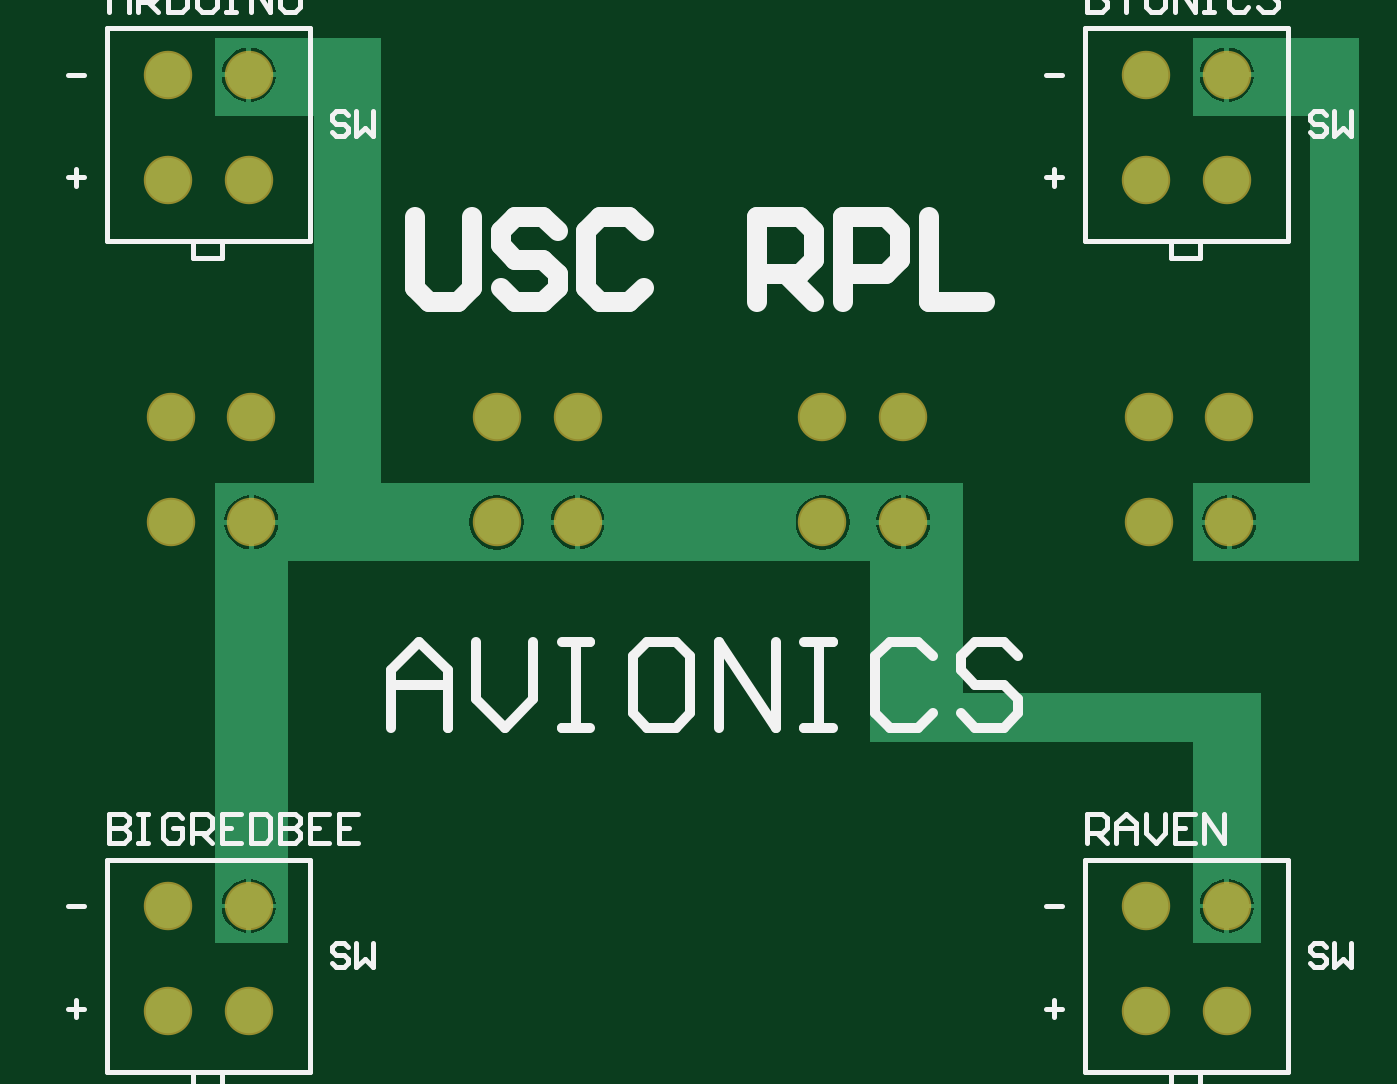
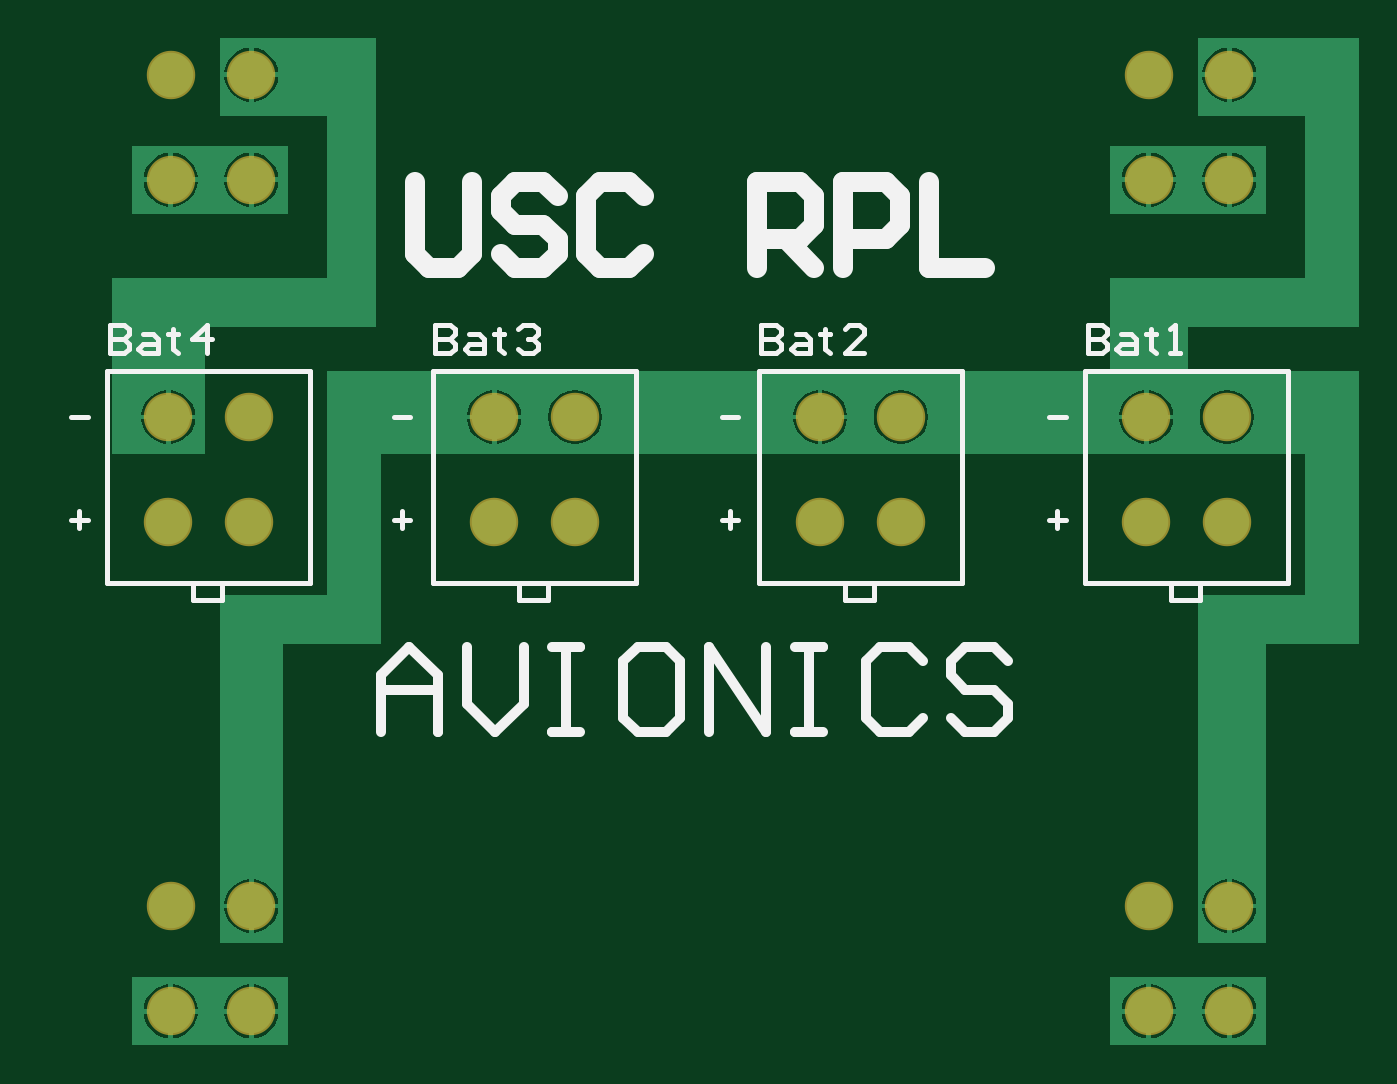
Circuit board: 10 layer files. Board 68.6 x 52.3 mm.
- drill: lipo_board.DRL (280 bytes)
- bottom_copper: lipo_board.GBL (10810 bytes)
- bottom_silk: lipo_board.GBO (3860 bytes)
- paste: lipo_board.GBP (127 bytes)
- bottom_mask: lipo_board.GBS (650 bytes)
- outline: lipo_board.GM1 (148 bytes)
- top_copper: lipo_board.GTL (5936 bytes)
- top_silk: lipo_board.GTO (5338 bytes)
- paste: lipo_board.GTP (131 bytes)
- top_mask: lipo_board.GTS (649 bytes)

=== drill: lipo_board.DRL (280 bytes, source withheld) ===
=== bottom_copper: lipo_board.GBL (10810 bytes, source omitted) ===
=== bottom_silk: lipo_board.GBO ===
%FSLAX23Y23*%
%MOIN*%
G70*
G01*
G75*
G04 Layer_Color=32896*
%ADD10C,0.091*%
%ADD11C,0.010*%
%ADD12C,0.040*%
%ADD13C,0.020*%
D11*
X610Y1275D02*
Y1710D01*
X195Y1275D02*
X610D01*
X195D02*
Y1710D01*
X610D01*
X435Y1240D02*
Y1275D01*
X375Y1240D02*
X435D01*
X375D02*
Y1270D01*
X1277Y1275D02*
Y1710D01*
X862Y1275D02*
X1277D01*
X862D02*
Y1710D01*
X1277D01*
X1102Y1240D02*
Y1275D01*
X1042Y1240D02*
X1102D01*
X1042D02*
Y1270D01*
X1943Y1275D02*
Y1710D01*
X1528Y1275D02*
X1943D01*
X1528D02*
Y1710D01*
X1943D01*
X1768Y1240D02*
Y1275D01*
X1708Y1240D02*
X1768D01*
X1708D02*
Y1270D01*
X2610Y1275D02*
Y1710D01*
X2195Y1275D02*
X2610D01*
X2195D02*
Y1710D01*
X2610D01*
X2435Y1240D02*
Y1275D01*
X2375Y1240D02*
X2435D01*
X2375D02*
Y1270D01*
X605Y1804D02*
Y1745D01*
X576D01*
X566Y1754D01*
Y1764D01*
X576Y1774D01*
X605D01*
X576D01*
X566Y1784D01*
Y1794D01*
X576Y1804D01*
X605D01*
X536Y1784D02*
X516D01*
X506Y1774D01*
Y1745D01*
X536D01*
X546Y1754D01*
X536Y1764D01*
X506D01*
X476Y1794D02*
Y1784D01*
X486D01*
X466D01*
X476D01*
Y1754D01*
X466Y1745D01*
X436D02*
X416D01*
X426D01*
Y1804D01*
X436Y1794D01*
X1272Y1804D02*
Y1745D01*
X1242D01*
X1232Y1754D01*
Y1764D01*
X1242Y1774D01*
X1272D01*
X1242D01*
X1232Y1784D01*
Y1794D01*
X1242Y1804D01*
X1272D01*
X1202Y1784D02*
X1182D01*
X1172Y1774D01*
Y1745D01*
X1202D01*
X1212Y1754D01*
X1202Y1764D01*
X1172D01*
X1142Y1794D02*
Y1784D01*
X1152D01*
X1132D01*
X1142D01*
Y1754D01*
X1132Y1745D01*
X1062D02*
X1102D01*
X1062Y1784D01*
Y1794D01*
X1072Y1804D01*
X1092D01*
X1102Y1794D01*
X1939Y1804D02*
Y1745D01*
X1909D01*
X1899Y1754D01*
Y1764D01*
X1909Y1774D01*
X1939D01*
X1909D01*
X1899Y1784D01*
Y1794D01*
X1909Y1804D01*
X1939D01*
X1869Y1784D02*
X1849D01*
X1839Y1774D01*
Y1745D01*
X1869D01*
X1879Y1754D01*
X1869Y1764D01*
X1839D01*
X1809Y1794D02*
Y1784D01*
X1819D01*
X1799D01*
X1809D01*
Y1754D01*
X1799Y1745D01*
X1769Y1794D02*
X1759Y1804D01*
X1739D01*
X1729Y1794D01*
Y1784D01*
X1739Y1774D01*
X1749D01*
X1739D01*
X1729Y1764D01*
Y1754D01*
X1739Y1745D01*
X1759D01*
X1769Y1754D01*
X2605Y1804D02*
Y1745D01*
X2576D01*
X2566Y1754D01*
Y1764D01*
X2576Y1774D01*
X2605D01*
X2576D01*
X2566Y1784D01*
Y1794D01*
X2576Y1804D01*
X2605D01*
X2536Y1784D02*
X2516D01*
X2506Y1774D01*
Y1745D01*
X2536D01*
X2546Y1754D01*
X2536Y1764D01*
X2506D01*
X2476Y1794D02*
Y1784D01*
X2486D01*
X2466D01*
X2476D01*
Y1754D01*
X2466Y1745D01*
X2406D02*
Y1804D01*
X2436Y1774D01*
X2396D01*
X2650Y1405D02*
X2683D01*
X2667Y1422D02*
Y1388D01*
X1990Y1405D02*
X2023D01*
X2007Y1422D02*
Y1388D01*
X1320Y1405D02*
X1353D01*
X1337Y1422D02*
Y1388D01*
X650Y1405D02*
X683D01*
X667Y1422D02*
Y1388D01*
X650Y1615D02*
X683D01*
X1320D02*
X1353D01*
X1990D02*
X2023D01*
X2650D02*
X2683D01*
D12*
X1980Y2095D02*
Y1949D01*
X1951Y1920D01*
X1893D01*
X1863Y1949D01*
Y2095D01*
X1688Y2066D02*
X1718Y2095D01*
X1776D01*
X1805Y2066D01*
Y2037D01*
X1776Y2007D01*
X1718D01*
X1688Y1978D01*
Y1949D01*
X1718Y1920D01*
X1776D01*
X1805Y1949D01*
X1513Y2066D02*
X1543Y2095D01*
X1601D01*
X1630Y2066D01*
Y1949D01*
X1601Y1920D01*
X1543D01*
X1513Y1949D01*
X1280Y1920D02*
Y2095D01*
X1193D01*
X1164Y2066D01*
Y2007D01*
X1193Y1978D01*
X1280D01*
X1222D02*
X1164Y1920D01*
X1105D02*
Y2095D01*
X1018D01*
X989Y2066D01*
Y2007D01*
X1018Y1978D01*
X1105D01*
X930Y2095D02*
Y1920D01*
X814D01*
D13*
X2050Y970D02*
Y1087D01*
X1992Y1145D01*
X1933Y1087D01*
Y970D01*
Y1057D01*
X2050D01*
X1875Y1145D02*
Y1028D01*
X1817Y970D01*
X1758Y1028D01*
Y1145D01*
X1700D02*
X1642D01*
X1671D01*
Y970D01*
X1700D01*
X1642D01*
X1467Y1145D02*
X1525D01*
X1554Y1116D01*
Y999D01*
X1525Y970D01*
X1467D01*
X1438Y999D01*
Y1116D01*
X1467Y1145D01*
X1379Y970D02*
Y1145D01*
X1263Y970D01*
Y1145D01*
X1204D02*
X1146D01*
X1175D01*
Y970D01*
X1204D01*
X1146D01*
X942Y1116D02*
X971Y1145D01*
X1029D01*
X1059Y1116D01*
Y999D01*
X1029Y970D01*
X971D01*
X942Y999D01*
X767Y1116D02*
X796Y1145D01*
X855D01*
X884Y1116D01*
Y1087D01*
X855Y1057D01*
X796D01*
X767Y1028D01*
Y999D01*
X796Y970D01*
X855D01*
X884Y999D01*
M02*

=== paste: lipo_board.GBP ===
%FSLAX23Y23*%
%MOIN*%
G70*
G01*
G75*
G04 Layer_Color=128*
%ADD10C,0.091*%
%ADD11C,0.010*%
%ADD12C,0.040*%
%ADD13C,0.020*%
M02*

=== bottom_mask: lipo_board.GBS ===
%FSLAX23Y23*%
%MOIN*%
G70*
G01*
G75*
G04 Layer_Color=16711935*
%ADD10C,0.091*%
%ADD11C,0.010*%
%ADD12C,0.040*%
%ADD13C,0.020*%
%ADD14C,0.099*%
D14*
X2315Y2315D02*
D03*
X2480D02*
D03*
Y2100D02*
D03*
X2315D02*
D03*
Y615D02*
D03*
X2480D02*
D03*
Y400D02*
D03*
X2315D02*
D03*
X315Y615D02*
D03*
X480D02*
D03*
Y400D02*
D03*
X315D02*
D03*
Y2315D02*
D03*
X480D02*
D03*
Y2100D02*
D03*
X315D02*
D03*
X485Y1615D02*
D03*
X320D02*
D03*
Y1400D02*
D03*
X485D02*
D03*
X1152Y1615D02*
D03*
X987D02*
D03*
Y1400D02*
D03*
X1152D02*
D03*
X1818Y1615D02*
D03*
X1653D02*
D03*
Y1400D02*
D03*
X1818D02*
D03*
X2485Y1615D02*
D03*
X2320D02*
D03*
Y1400D02*
D03*
X2485D02*
D03*
M02*

=== outline: lipo_board.GM1 ===
%FSLAX23Y23*%
%MOIN*%
G70*
G01*
G75*
G04 Layer_Color=16711935*
%ADD10C,0.091*%
%ADD11C,0.010*%
%ADD12C,0.040*%
%ADD13C,0.020*%
%ADD14C,0.099*%
M02*

=== top_copper: lipo_board.GTL (5936 bytes, source omitted) ===
=== top_silk: lipo_board.GTO ===
%FSLAX23Y23*%
%MOIN*%
G70*
G01*
G75*
G04 Layer_Color=65535*
%ADD10C,0.091*%
%ADD11C,0.010*%
%ADD12C,0.040*%
%ADD13C,0.020*%
D11*
X2190Y1975D02*
Y2410D01*
Y1975D02*
X2605D01*
Y2410D01*
X2190D02*
X2605D01*
X2365Y1940D02*
Y1975D01*
Y1940D02*
X2425D01*
Y1970D01*
X2190Y275D02*
Y710D01*
Y275D02*
X2605D01*
Y710D01*
X2190D02*
X2605D01*
X2365Y240D02*
Y275D01*
Y240D02*
X2425D01*
Y270D01*
X190Y275D02*
Y710D01*
Y275D02*
X605D01*
Y710D01*
X190D02*
X605D01*
X365Y240D02*
Y275D01*
Y240D02*
X425D01*
Y270D01*
X190Y1975D02*
Y2410D01*
Y1975D02*
X605D01*
Y2410D01*
X190D02*
X605D01*
X365Y1940D02*
Y1975D01*
Y1940D02*
X425D01*
Y1970D01*
X194Y2444D02*
Y2484D01*
X214Y2504D01*
X234Y2484D01*
Y2444D01*
Y2474D01*
X194D01*
X254Y2444D02*
Y2504D01*
X284D01*
X294Y2494D01*
Y2474D01*
X284Y2464D01*
X254D01*
X274D02*
X294Y2444D01*
X314Y2504D02*
Y2444D01*
X344D01*
X354Y2454D01*
Y2494D01*
X344Y2504D01*
X314D01*
X374D02*
Y2454D01*
X384Y2444D01*
X404D01*
X414Y2454D01*
Y2504D01*
X434D02*
X454D01*
X444D01*
Y2444D01*
X434D01*
X454D01*
X484D02*
Y2504D01*
X524Y2444D01*
Y2504D01*
X574D02*
X554D01*
X544Y2494D01*
Y2454D01*
X554Y2444D01*
X574D01*
X584Y2454D01*
Y2494D01*
X574Y2504D01*
X194Y804D02*
Y744D01*
X224D01*
X234Y754D01*
Y764D01*
X224Y774D01*
X194D01*
X224D01*
X234Y784D01*
Y794D01*
X224Y804D01*
X194D01*
X254D02*
X274D01*
X264D01*
Y744D01*
X254D01*
X274D01*
X344Y794D02*
X334Y804D01*
X314D01*
X304Y794D01*
Y754D01*
X314Y744D01*
X334D01*
X344Y754D01*
Y774D01*
X324D01*
X364Y744D02*
Y804D01*
X394D01*
X404Y794D01*
Y774D01*
X394Y764D01*
X364D01*
X384D02*
X404Y744D01*
X464Y804D02*
X424D01*
Y744D01*
X464D01*
X424Y774D02*
X444D01*
X484Y804D02*
Y744D01*
X514D01*
X524Y754D01*
Y794D01*
X514Y804D01*
X484D01*
X544D02*
Y744D01*
X574D01*
X584Y754D01*
Y764D01*
X574Y774D01*
X544D01*
X574D01*
X584Y784D01*
Y794D01*
X574Y804D01*
X544D01*
X644D02*
X604D01*
Y744D01*
X644D01*
X604Y774D02*
X624D01*
X704Y804D02*
X664D01*
Y744D01*
X704D01*
X664Y774D02*
X684D01*
X2194Y2504D02*
Y2444D01*
X2224D01*
X2234Y2454D01*
Y2464D01*
X2224Y2474D01*
X2194D01*
X2224D01*
X2234Y2484D01*
Y2494D01*
X2224Y2504D01*
X2194D01*
X2254D02*
Y2494D01*
X2274Y2474D01*
X2294Y2494D01*
Y2504D01*
X2274Y2474D02*
Y2444D01*
X2344Y2504D02*
X2324D01*
X2314Y2494D01*
Y2454D01*
X2324Y2444D01*
X2344D01*
X2354Y2454D01*
Y2494D01*
X2344Y2504D01*
X2374Y2444D02*
Y2504D01*
X2414Y2444D01*
Y2504D01*
X2434D02*
X2454D01*
X2444D01*
Y2444D01*
X2434D01*
X2454D01*
X2524Y2494D02*
X2514Y2504D01*
X2494D01*
X2484Y2494D01*
Y2454D01*
X2494Y2444D01*
X2514D01*
X2524Y2454D01*
X2584Y2494D02*
X2574Y2504D01*
X2554D01*
X2544Y2494D01*
Y2484D01*
X2554Y2474D01*
X2574D01*
X2584Y2464D01*
Y2454D01*
X2574Y2444D01*
X2554D01*
X2544Y2454D01*
X2194Y744D02*
Y804D01*
X2224D01*
X2234Y794D01*
Y774D01*
X2224Y764D01*
X2194D01*
X2214D02*
X2234Y744D01*
X2254D02*
Y784D01*
X2274Y804D01*
X2294Y784D01*
Y744D01*
Y774D01*
X2254D01*
X2314Y804D02*
Y764D01*
X2334Y744D01*
X2354Y764D01*
Y804D01*
X2414D02*
X2374D01*
Y744D01*
X2414D01*
X2374Y774D02*
X2394D01*
X2434Y744D02*
Y804D01*
X2474Y744D01*
Y804D01*
X683Y2232D02*
X675Y2240D01*
X658D01*
X650Y2232D01*
Y2223D01*
X658Y2215D01*
X675D01*
X683Y2207D01*
Y2198D01*
X675Y2190D01*
X658D01*
X650Y2198D01*
X700Y2240D02*
Y2190D01*
X717Y2207D01*
X733Y2190D01*
Y2240D01*
X110Y2105D02*
X143D01*
X127Y2122D02*
Y2088D01*
X110Y405D02*
X143D01*
X127Y422D02*
Y388D01*
X2110Y405D02*
X2143D01*
X2127Y422D02*
Y388D01*
X2110Y2105D02*
X2143D01*
X2127Y2122D02*
Y2088D01*
X2110Y2315D02*
X2143D01*
X2110Y615D02*
X2143D01*
X110D02*
X143D01*
X110Y2315D02*
X143D01*
X2683Y2232D02*
X2675Y2240D01*
X2658D01*
X2650Y2232D01*
Y2223D01*
X2658Y2215D01*
X2675D01*
X2683Y2207D01*
Y2198D01*
X2675Y2190D01*
X2658D01*
X2650Y2198D01*
X2700Y2240D02*
Y2190D01*
X2717Y2207D01*
X2733Y2190D01*
Y2240D01*
X2683Y532D02*
X2675Y540D01*
X2658D01*
X2650Y532D01*
Y523D01*
X2658Y515D01*
X2675D01*
X2683Y507D01*
Y498D01*
X2675Y490D01*
X2658D01*
X2650Y498D01*
X2700Y540D02*
Y490D01*
X2717Y507D01*
X2733Y490D01*
Y540D01*
X683Y532D02*
X675Y540D01*
X658D01*
X650Y532D01*
Y523D01*
X658Y515D01*
X675D01*
X683Y507D01*
Y498D01*
X675Y490D01*
X658D01*
X650Y498D01*
X700Y540D02*
Y490D01*
X717Y507D01*
X733Y490D01*
Y540D01*
D12*
X820Y2025D02*
Y1879D01*
X849Y1850D01*
X907D01*
X937Y1879D01*
Y2025D01*
X1112Y1996D02*
X1082Y2025D01*
X1024D01*
X995Y1996D01*
Y1967D01*
X1024Y1937D01*
X1082D01*
X1112Y1908D01*
Y1879D01*
X1082Y1850D01*
X1024D01*
X995Y1879D01*
X1287Y1996D02*
X1257Y2025D01*
X1199D01*
X1170Y1996D01*
Y1879D01*
X1199Y1850D01*
X1257D01*
X1287Y1879D01*
X1520Y1850D02*
Y2025D01*
X1607D01*
X1636Y1996D01*
Y1937D01*
X1607Y1908D01*
X1520D01*
X1578D02*
X1636Y1850D01*
X1695D02*
Y2025D01*
X1782D01*
X1811Y1996D01*
Y1937D01*
X1782Y1908D01*
X1695D01*
X1870Y2025D02*
Y1850D01*
X1986D01*
D13*
X770Y980D02*
Y1097D01*
X828Y1155D01*
X887Y1097D01*
Y980D01*
Y1067D01*
X770D01*
X945Y1155D02*
Y1038D01*
X1003Y980D01*
X1062Y1038D01*
Y1155D01*
X1120D02*
X1178D01*
X1149D01*
Y980D01*
X1120D01*
X1178D01*
X1353Y1155D02*
X1295D01*
X1266Y1126D01*
Y1009D01*
X1295Y980D01*
X1353D01*
X1382Y1009D01*
Y1126D01*
X1353Y1155D01*
X1441Y980D02*
Y1155D01*
X1557Y980D01*
Y1155D01*
X1616D02*
X1674D01*
X1645D01*
Y980D01*
X1616D01*
X1674D01*
X1878Y1126D02*
X1849Y1155D01*
X1791D01*
X1761Y1126D01*
Y1009D01*
X1791Y980D01*
X1849D01*
X1878Y1009D01*
X2053Y1126D02*
X2024Y1155D01*
X1965D01*
X1936Y1126D01*
Y1097D01*
X1965Y1067D01*
X2024D01*
X2053Y1038D01*
Y1009D01*
X2024Y980D01*
X1965D01*
X1936Y1009D01*
M02*

=== paste: lipo_board.GTP ===
%FSLAX23Y23*%
%MOIN*%
G70*
G01*
G75*
G04 Layer_Color=8421504*
%ADD10C,0.091*%
%ADD11C,0.010*%
%ADD12C,0.040*%
%ADD13C,0.020*%
M02*

=== top_mask: lipo_board.GTS ===
%FSLAX23Y23*%
%MOIN*%
G70*
G01*
G75*
G04 Layer_Color=8388736*
%ADD10C,0.091*%
%ADD11C,0.010*%
%ADD12C,0.040*%
%ADD13C,0.020*%
%ADD14C,0.099*%
D14*
X2315Y2315D02*
D03*
X2480D02*
D03*
Y2100D02*
D03*
X2315D02*
D03*
Y615D02*
D03*
X2480D02*
D03*
Y400D02*
D03*
X2315D02*
D03*
X315Y615D02*
D03*
X480D02*
D03*
Y400D02*
D03*
X315D02*
D03*
Y2315D02*
D03*
X480D02*
D03*
Y2100D02*
D03*
X315D02*
D03*
X485Y1615D02*
D03*
X320D02*
D03*
Y1400D02*
D03*
X485D02*
D03*
X1152Y1615D02*
D03*
X987D02*
D03*
Y1400D02*
D03*
X1152D02*
D03*
X1818Y1615D02*
D03*
X1653D02*
D03*
Y1400D02*
D03*
X1818D02*
D03*
X2485Y1615D02*
D03*
X2320D02*
D03*
Y1400D02*
D03*
X2485D02*
D03*
M02*

